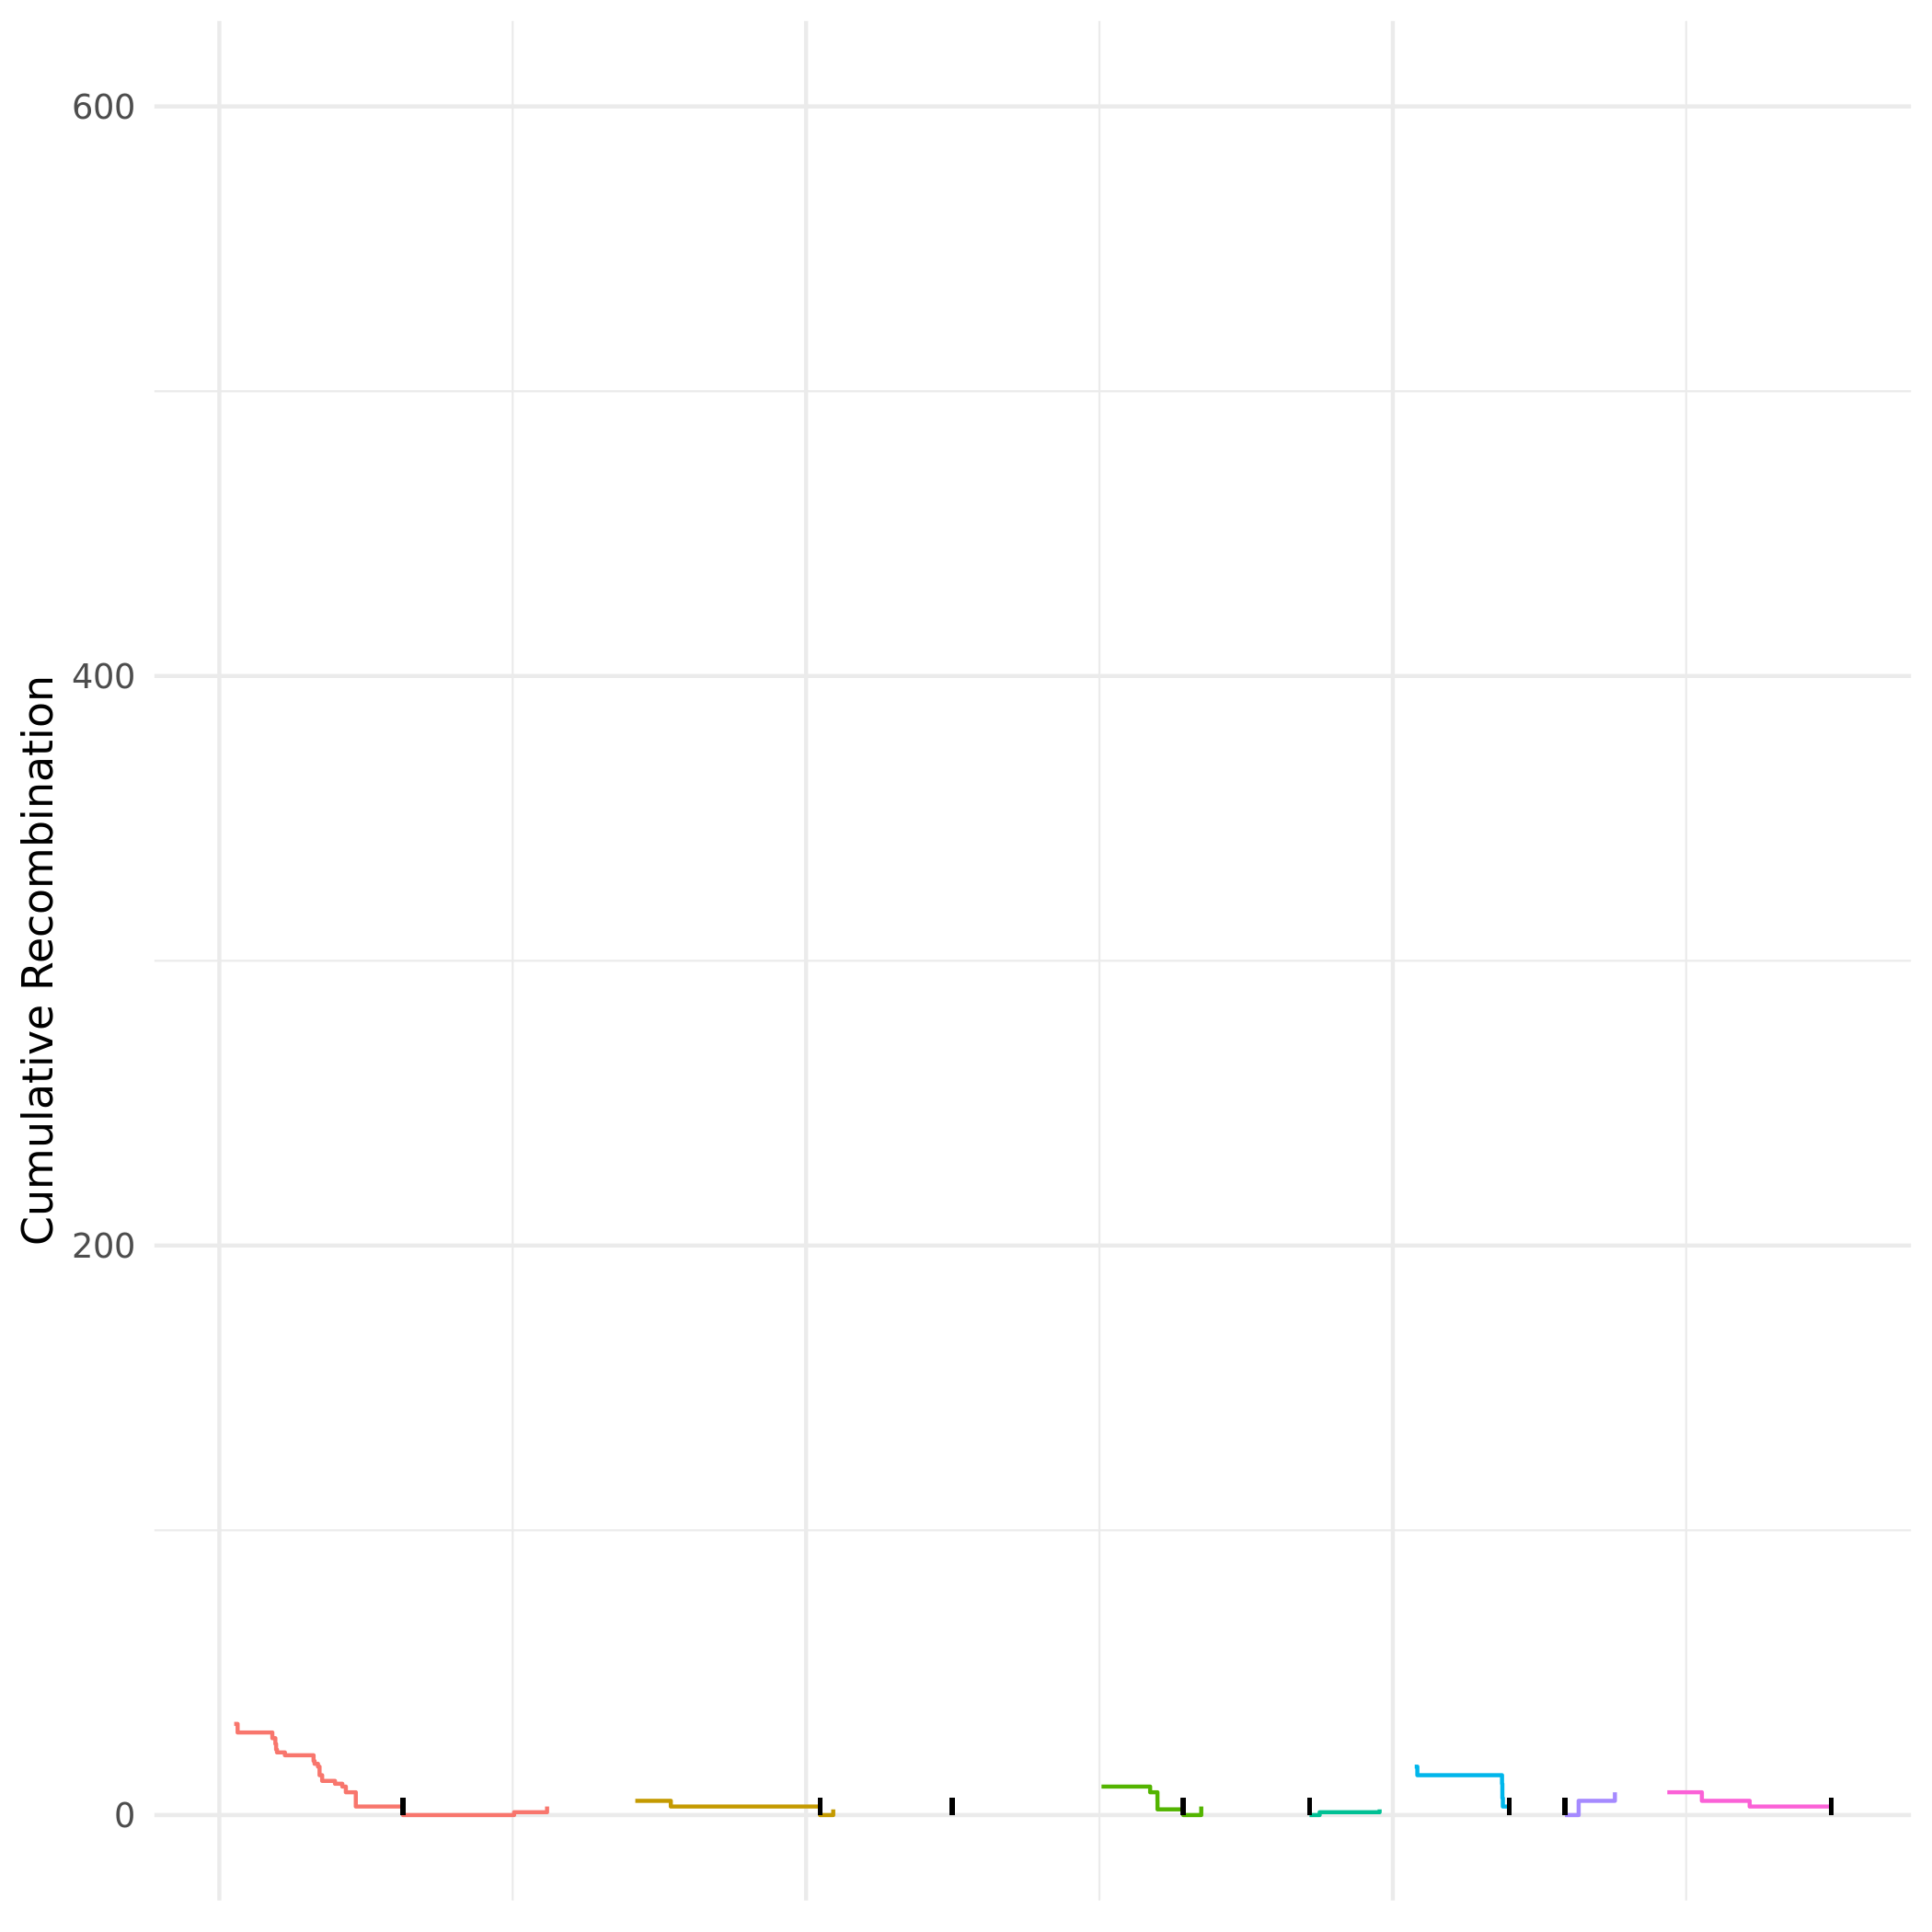

Source data for this figure (header and first rows):
chromosome, position, absolute_pos, cumulative_recom_cnt, chromosome_arm
Ca21chr1_C_albicans_SC5314, 126702, 126702, 32, left
Ca21chr1_C_albicans_SC5314, 155584, 155584, 29, left
Ca21chr1_C_albicans_SC5314, 451532, 451532, 27, left
Ca21chr1_C_albicans_SC5314, 477326, 477326, 25, left
Ca21chr1_C_albicans_SC5314, 483704, 483704, 23, left
Ca21chr1_C_albicans_SC5314, 491029, 491029, 22, left
Ca21chr1_C_albicans_SC5314, 558590, 558590, 21, left
Ca21chr1_C_albicans_SC5314, 802947, 802947, 19, left
Ca21chr1_C_albicans_SC5314, 811333, 811333, 18, left
Ca21chr1_C_albicans_SC5314, 840362, 840362, 17, left
Ca21chr1_C_albicans_SC5314, 853870, 853870, 14, left
Ca21chr1_C_albicans_SC5314, 876064, 876064, 12, left
Ca21chr1_C_albicans_SC5314, 985352, 985352, 11, left
Ca21chr1_C_albicans_SC5314, 1047841, 1047841, 10, left
Ca21chr1_C_albicans_SC5314, 1078007, 1078007, 8, left
Ca21chr1_C_albicans_SC5314, 1162900, 1162900, 6, left
Ca21chr1_C_albicans_SC5314, 1162919, 1162919, 3, left
Ca21chr1_C_albicans_SC5314, 1564502, 1564502, 0, left
Ca21chr1_C_albicans_SC5314, 1564502, 1564502, 0, right
Ca21chr1_C_albicans_SC5314, 2512043, 2512043, 1, right
Ca21chr1_C_albicans_SC5314, 2792827, 2792827, 3, right
Ca21chr2_C_albicans_SC5314, 354882, 3544882, 5, left
Ca21chr2_C_albicans_SC5314, 657281, 3847281, 3, left
Ca21chr2_C_albicans_SC5314, 1928734, 5118734, 0, left
Ca21chr2_C_albicans_SC5314, 1928734, 5118734, 0, right
Ca21chr2_C_albicans_SC5314, 2041462, 5231462, 2, right
Ca21chr4_C_albicans_SC5314, 297522, 7517522, 10, left
Ca21chr4_C_albicans_SC5314, 712067, 7932067, 8, left
Ca21chr4_C_albicans_SC5314, 774334, 7994334, 5, left
Ca21chr4_C_albicans_SC5314, 774850, 7994850, 2, left
Ca21chr4_C_albicans_SC5314, 994398, 8214398, 0, left
Ca21chr4_C_albicans_SC5314, 994398, 8214398, 0, right
Ca21chr4_C_albicans_SC5314, 1147576, 8367576, 3, right
Ca21chr6_C_albicans_SC5314, 176887, 10186887, 17, left
Ca21chr6_C_albicans_SC5314, 199201, 10209201, 14, left
Ca21chr6_C_albicans_SC5314, 920661, 10930661, 11, left
Ca21chr6_C_albicans_SC5314, 923531, 10933531, 8, left
Ca21chr6_C_albicans_SC5314, 923631, 10933631, 6, left
Ca21chr6_C_albicans_SC5314, 927913, 10937913, 3, left
Ca21chr6_C_albicans_SC5314, 981916, 10991916, 0, left
Ca21chr6_C_albicans_SC5314, 981916, 10991916, 0, right
Ca21chr7_C_albicans_SC5314, 427262, 11467262, 0, left
Ca21chr7_C_albicans_SC5314, 427262, 11467262, 0, right
Ca21chr7_C_albicans_SC5314, 543726, 11583726, 3, right
Ca21chr7_C_albicans_SC5314, 543743, 11583743, 5, right
Ca21chr7_C_albicans_SC5314, 852600, 11892600, 8, right
Ca21chrR_C_albicans_SC5314, 349178, 12339178, 8, left
Ca21chrR_C_albicans_SC5314, 643658, 12633658, 6, left
Ca21chrR_C_albicans_SC5314, 643663, 12633663, 5, left
Ca21chrR_C_albicans_SC5314, 1051028, 13041028, 3, left
Ca21chrR_C_albicans_SC5314, 1745427, 13735427, 0, left
Ca21chrR_C_albicans_SC5314, 1745427, 13735427, 0, right
Ca21chr5_C_albicans_SC5314, 470230, 9290230, 0, left
Ca21chr5_C_albicans_SC5314, 470230, 9290230, 0, right
Ca21chr5_C_albicans_SC5314, 556584, 9376584, 1, right
Ca21chr5_C_albicans_SC5314, 1067703, 9887703, 2, right
